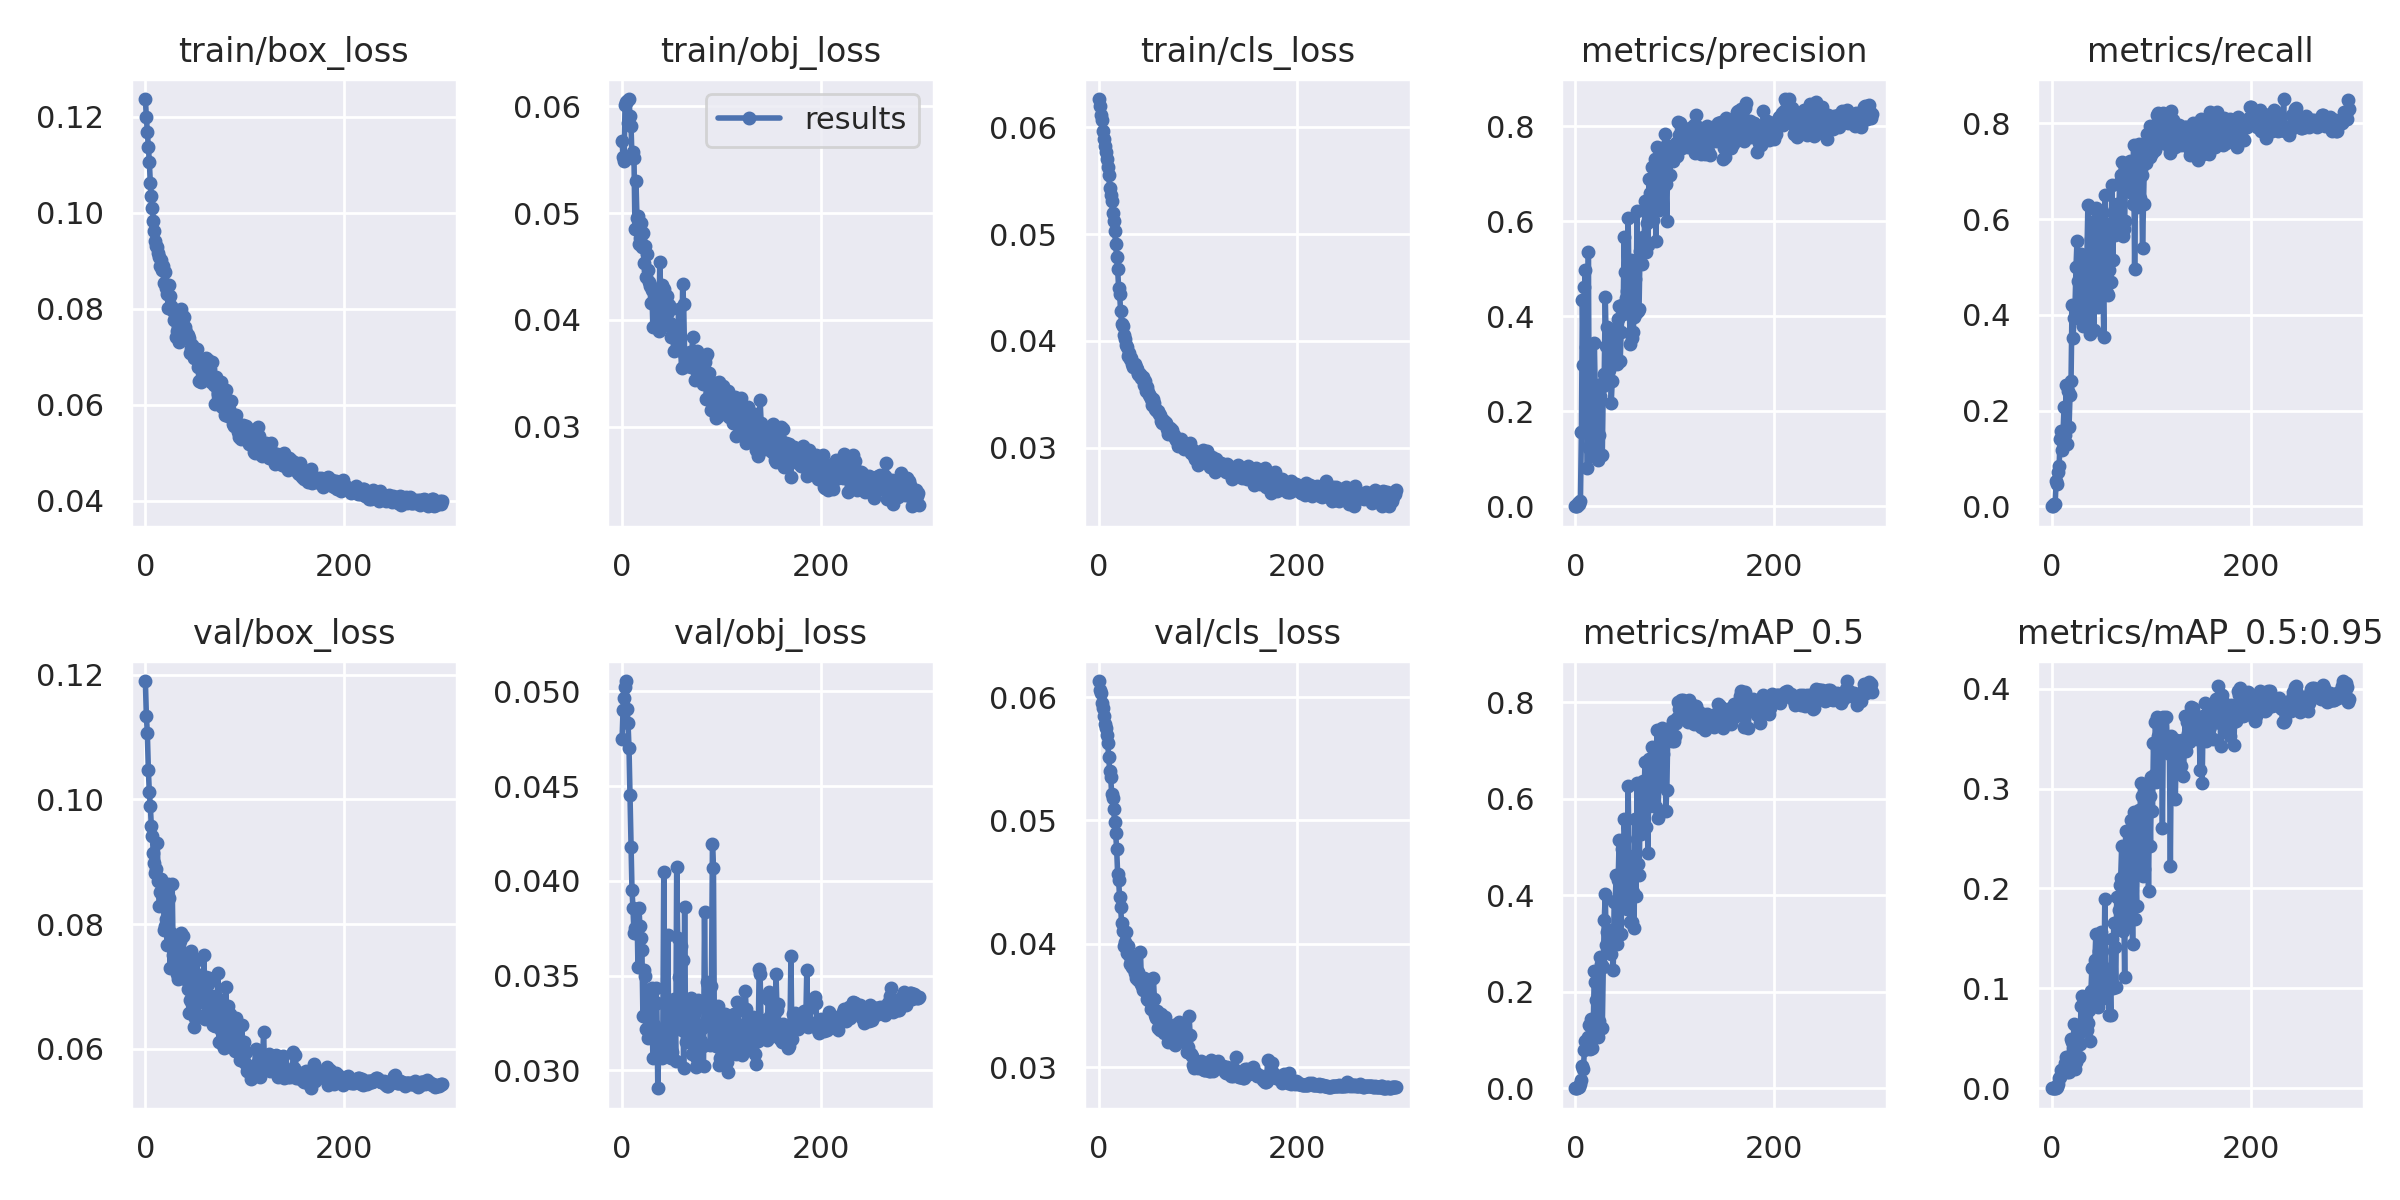

Data behind this chart, as committed beside it:
epoch, train/box_loss, train/obj_loss, train/cls_loss, metrics/precision, metrics/recall, metrics/mAP_0.5, metrics/mAP_0.5:0.95, val/box_loss, val/obj_loss, val/cls_loss, x/lr0, x/lr1, x/lr2
0, 0.1236, 0.05676, 0.06264, 0, 0, 0, 0, 0.119, 0.04747, 0.0613, 0.00013, 0.00013, 0.09883
1, 0.1199, 0.05522, 0.06196, 0, 0, 0, 0, 0.1134, 0.04902, 0.06058, 0.00027, 0.00027, 0.09757
2, 0.1168, 0.05485, 0.06118, 0.001408, 0.005208, 0.0004903, 7.5989e-05, 0.1106, 0.04963, 0.06033, 0.00041, 0.00041, 0.09631
3, 0.1136, 0.06009, 0.06067, 0.006278, 0.005208, 0.002065, 0.0002776, 0.1047, 0.0502, 0.05953, 0.0005499, 0.0005499, 0.09505
4, 0.1106, 0.06039, 0.05963, 0.004105, 0.05208, 0.003094, 0.0006087, 0.1012, 0.05054, 0.05909, 0.0006897, 0.0006897, 0.09379
5, 0.1061, 0.06054, 0.0589, 0.01168, 0.04688, 0.008431, 0.001681, 0.09894, 0.04909, 0.05849, 0.0008295, 0.0008295, 0.09253
6, 0.1034, 0.0584, 0.05827, 0.1561, 0.07172, 0.01689, 0.003973, 0.09575, 0.04833, 0.0578, 0.0009691, 0.0009691, 0.09127
7, 0.1009, 0.06069, 0.05764, 0.4335, 0.08333, 0.04599, 0.01075, 0.09407, 0.04699, 0.05752, 0.001109, 0.001109, 0.09001
8, 0.09832, 0.05907, 0.05702, 0.2969, 0.1406, 0.04043, 0.0114, 0.09137, 0.04451, 0.05694, 0.001248, 0.001248, 0.08875
9, 0.09624, 0.0582, 0.05633, 0.4607, 0.1562, 0.07919, 0.01842, 0.08981, 0.04181, 0.05626, 0.001387, 0.001387, 0.08749
10, 0.09411, 0.05514, 0.05557, 0.4978, 0.1168, 0.09748, 0.01874, 0.08823, 0.0395, 0.05514, 0.001526, 0.001526, 0.08623
11, 0.09304, 0.05572, 0.05433, 0.3345, 0.1563, 0.09622, 0.01858, 0.08882, 0.03856, 0.05403, 0.001665, 0.001665, 0.08496
12, 0.09282, 0.05521, 0.05362, 0.08089, 0.2083, 0.08604, 0.01822, 0.09305, 0.03725, 0.05348, 0.001804, 0.001804, 0.0837
13, 0.09161, 0.04848, 0.05309, 0.5348, 0.1487, 0.1067, 0.02535, 0.08684, 0.03753, 0.05218, 0.001942, 0.001942, 0.08244
14, 0.09069, 0.05298, 0.05195, 0.1219, 0.2532, 0.1314, 0.03119, 0.08299, 0.03724, 0.05184, 0.00208, 0.00208, 0.08118
15, 0.08893, 0.04957, 0.05125, 0.1299, 0.1302, 0.08198, 0.01645, 0.08515, 0.03854, 0.0509, 0.002218, 0.002218, 0.07992
16, 0.09004, 0.0497, 0.05032, 0.2347, 0.2415, 0.1427, 0.03159, 0.08721, 0.03546, 0.04988, 0.002355, 0.002355, 0.07866
17, 0.08805, 0.04714, 0.04902, 0.1062, 0.1659, 0.08245, 0.01584, 0.08467, 0.03857, 0.04894, 0.002492, 0.002492, 0.07739
18, 0.08878, 0.0477, 0.04786, 0.1296, 0.2334, 0.1363, 0.03235, 0.0854, 0.0376, 0.0477, 0.002629, 0.002629, 0.07613
19, 0.08533, 0.04906, 0.04674, 0.3445, 0.2611, 0.2429, 0.04925, 0.07907, 0.03701, 0.04569, 0.002765, 0.002765, 0.07487
20, 0.08766, 0.04684, 0.04497, 0.23, 0.4209, 0.2204, 0.04593, 0.0797, 0.03637, 0.04515, 0.002901, 0.002901, 0.0736
21, 0.08419, 0.0481, 0.04437, 0.2049, 0.3521, 0.1823, 0.0399, 0.08084, 0.03285, 0.04375, 0.003037, 0.003037, 0.07234
22, 0.08304, 0.04529, 0.04281, 0.2451, 0.3933, 0.242, 0.06389, 0.07669, 0.03531, 0.04297, 0.003172, 0.003172, 0.07107
23, 0.08015, 0.04693, 0.04161, 0.09806, 0.4167, 0.1053, 0.01972, 0.08636, 0.03498, 0.04166, 0.003306, 0.003306, 0.06981
24, 0.08499, 0.04398, 0.04142, 0.1494, 0.4996, 0.1389, 0.02641, 0.08424, 0.03218, 0.041, 0.003441, 0.003441, 0.06854
25, 0.08268, 0.04618, 0.04055, 0.2311, 0.5534, 0.2714, 0.05984, 0.07302, 0.03366, 0.03979, 0.003574, 0.003574, 0.06727
26, 0.0805, 0.04471, 0.04015, 0.2567, 0.4711, 0.2571, 0.05343, 0.07856, 0.03173, 0.04014, 0.003707, 0.003707, 0.06601
27, 0.0802, 0.04355, 0.03963, 0.1086, 0.5, 0.1243, 0.03176, 0.08636, 0.0324, 0.04093, 0.00384, 0.00384, 0.06474
28, 0.07944, 0.04317, 0.03943, 0.2538, 0.401, 0.2502, 0.04412, 0.07513, 0.03249, 0.03925, 0.003972, 0.003972, 0.06347
29, 0.07764, 0.04159, 0.03855, 0.279, 0.526, 0.349, 0.08209, 0.07655, 0.03377, 0.03985, 0.004104, 0.004104, 0.0622
30, 0.07792, 0.04279, 0.03886, 0.4408, 0.3956, 0.4018, 0.09214, 0.07391, 0.03437, 0.03912, 0.004235, 0.004235, 0.06094
31, 0.0741, 0.03935, 0.03829, 0.3383, 0.3766, 0.2964, 0.06471, 0.07639, 0.03067, 0.03832, 0.004365, 0.004365, 0.05967
32, 0.07535, 0.04281, 0.0384, 0.3779, 0.4209, 0.3228, 0.08292, 0.07207, 0.03242, 0.03862, 0.004495, 0.004495, 0.0584
33, 0.07619, 0.04174, 0.03782, 0.2855, 0.4976, 0.3234, 0.08195, 0.07124, 0.0322, 0.03812, 0.004624, 0.004624, 0.05712
34, 0.07305, 0.04145, 0.03754, 0.2868, 0.3954, 0.2952, 0.05948, 0.07365, 0.03433, 0.03799, 0.004752, 0.004752, 0.05585
35, 0.075, 0.04203, 0.03762, 0.3051, 0.5234, 0.305, 0.0586, 0.07728, 0.03355, 0.03837, 0.00488, 0.00488, 0.05458
36, 0.07987, 0.04073, 0.03779, 0.2168, 0.6303, 0.2778, 0.0654, 0.07856, 0.02906, 0.03761, 0.005007, 0.005007, 0.05331
37, 0.07861, 0.03898, 0.03757, 0.2644, 0.5102, 0.3271, 0.0787, 0.07171, 0.03127, 0.03725, 0.005133, 0.005133, 0.05203
38, 0.07595, 0.04538, 0.03737, 0.3176, 0.3594, 0.2446, 0.0477, 0.0781, 0.03087, 0.03754, 0.005258, 0.005258, 0.05076
39, 0.07827, 0.04231, 0.03699, 0.3498, 0.5588, 0.386, 0.09698, 0.07421, 0.03174, 0.03768, 0.005383, 0.005383, 0.04948
40, 0.07615, 0.04324, 0.03689, 0.3556, 0.5238, 0.3872, 0.1204, 0.07116, 0.03067, 0.03709, 0.005507, 0.005507, 0.04821
41, 0.07501, 0.03939, 0.0368, 0.3743, 0.5938, 0.4413, 0.09567, 0.07226, 0.03165, 0.0372, 0.00563, 0.00563, 0.04693
42, 0.07393, 0.04289, 0.03691, 0.299, 0.368, 0.2979, 0.08402, 0.07368, 0.04044, 0.03935, 0.005753, 0.005753, 0.04565
43, 0.07459, 0.04009, 0.03649, 0.3935, 0.5889, 0.4321, 0.1279, 0.06958, 0.03118, 0.03671, 0.005874, 0.005874, 0.04437
44, 0.07382, 0.03999, 0.03661, 0.4224, 0.6226, 0.5153, 0.1545, 0.06579, 0.03155, 0.03656, 0.005995, 0.005995, 0.0431
45, 0.07083, 0.04226, 0.03657, 0.3058, 0.6146, 0.3854, 0.09794, 0.0678, 0.03199, 0.03627, 0.006115, 0.006115, 0.04181
46, 0.07168, 0.04073, 0.03584, 0.3672, 0.4169, 0.3187, 0.08146, 0.07577, 0.03713, 0.03725, 0.006234, 0.006234, 0.04053
47, 0.07247, 0.0414, 0.03621, 0.424, 0.5865, 0.4947, 0.1373, 0.06718, 0.03196, 0.03643, 0.006352, 0.006352, 0.03925
48, 0.07112, 0.03971, 0.03529, 0.4047, 0.595, 0.437, 0.1183, 0.06974, 0.0318, 0.03676, 0.006469, 0.006469, 0.03797
49, 0.06973, 0.03841, 0.03564, 0.5666, 0.5953, 0.5569, 0.1559, 0.0635, 0.03067, 0.03554, 0.006585, 0.006585, 0.03669
50, 0.07019, 0.03853, 0.03523, 0.4931, 0.6178, 0.5168, 0.1374, 0.06492, 0.03098, 0.03542, 0.0067, 0.0067, 0.0354
51, 0.07014, 0.03878, 0.03495, 0.4374, 0.4717, 0.3887, 0.1065, 0.07104, 0.03252, 0.03556, 0.006814, 0.006814, 0.03411
52, 0.07154, 0.03713, 0.03485, 0.4542, 0.3534, 0.3709, 0.0901, 0.07419, 0.03377, 0.03574, 0.006928, 0.006928, 0.03283
53, 0.06786, 0.03925, 0.0346, 0.6074, 0.6496, 0.6254, 0.1892, 0.06546, 0.033, 0.03474, 0.00704, 0.00704, 0.03154
54, 0.06488, 0.03859, 0.03398, 0.4601, 0.5452, 0.4811, 0.1139, 0.06747, 0.0305, 0.03493, 0.007151, 0.007151, 0.03025
55, 0.06834, 0.03933, 0.03455, 0.3407, 0.4459, 0.3441, 0.09736, 0.07187, 0.04074, 0.03726, 0.007262, 0.007262, 0.02896
56, 0.06474, 0.03875, 0.0342, 0.5179, 0.4417, 0.4157, 0.1194, 0.07048, 0.03698, 0.0355, 0.007371, 0.007371, 0.02767
57, 0.06505, 0.04102, 0.03359, 0.3538, 0.4931, 0.3448, 0.07337, 0.07172, 0.03492, 0.03424, 0.007479, 0.007479, 0.02638
58, 0.06636, 0.03716, 0.03352, 0.3673, 0.5904, 0.4071, 0.1114, 0.06932, 0.03497, 0.03399, 0.007586, 0.007586, 0.02509
59, 0.06908, 0.03714, 0.03344, 0.399, 0.4695, 0.3321, 0.07373, 0.075, 0.03656, 0.03454, 0.007692, 0.007692, 0.02379
... 240 more rows
